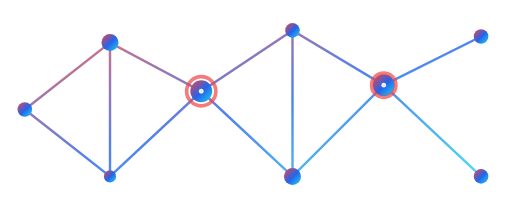
t = 0.00 s
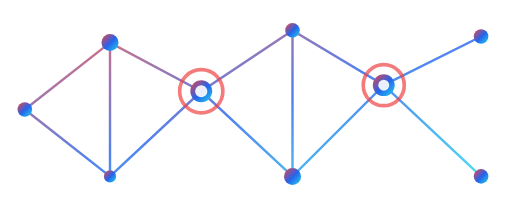
t = 0.45 s
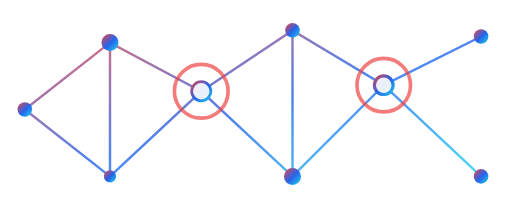
t = 0.79 s
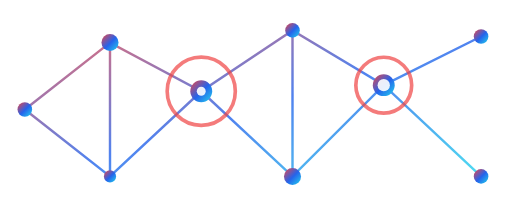
t = 1.25 s
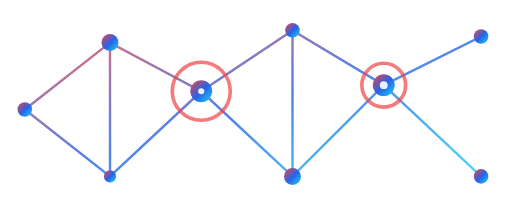
t = 1.58 s
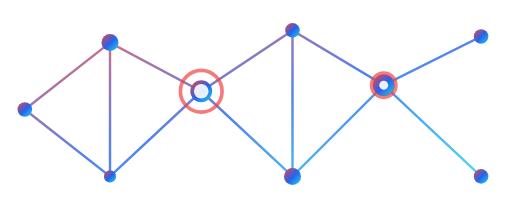
t = 2.10 s

The animated SVG that drew these frames (rendered in a browser with its animation timeline set to each time). Animation: 4 SMIL elements (animate=4); one cycle of 2.50 s, repeats indefinitely.

<svg xmlns="http://www.w3.org/2000/svg" width="420" height="180" viewBox="0 0 420 180"><defs><linearGradient id="n" x2="1" y2="1"><stop stop-color="#ef4444"/><stop offset=".52" stop-color="#2563eb"/><stop offset="1" stop-color="#22d3ee"/></linearGradient><filter id="gl"><feGaussianBlur stdDeviation="5"/></filter></defs><g fill="none" stroke="url(#n)" stroke-width="2" opacity=".8"><path d="M20 90L90 35 165 75 240 25 315 70 395 30M20 90L90 145 165 75 240 145 315 70 395 145M90 35L90 145M240 25L240 145M315 70L395 30M165 75L240 25"/></g><g fill="url(#n)"><circle cx="20" cy="90" r="6"/><circle cx="90" cy="35" r="7"/><circle cx="90" cy="145" r="5"/><circle cx="165" cy="75" r="9"/><circle cx="240" cy="25" r="6"/><circle cx="240" cy="145" r="7"/><circle cx="315" cy="70" r="9"/><circle cx="395" cy="30" r="6"/><circle cx="395" cy="145" r="6"/></g><g fill="#fff" opacity=".9"><circle cx="165" cy="75" r="3"><animate attributeName="r" values="2;7;2" dur="1.5s" repeatCount="indefinite"/></circle><circle cx="315" cy="70" r="3"><animate attributeName="r" values="2;7;2" dur="1.8s" repeatCount="indefinite"/></circle></g><g stroke="#ef4444" stroke-width="3" fill="none"><circle cx="165" cy="75" r="20" opacity=".7"><animate attributeName="r" values="12;28;12" dur="2.5s" repeatCount="indefinite"/></circle><circle cx="315" cy="70" r="18" opacity=".7"><animate attributeName="r" values="10;26;10" dur="2.1s" repeatCount="indefinite"/></circle></g></svg>
